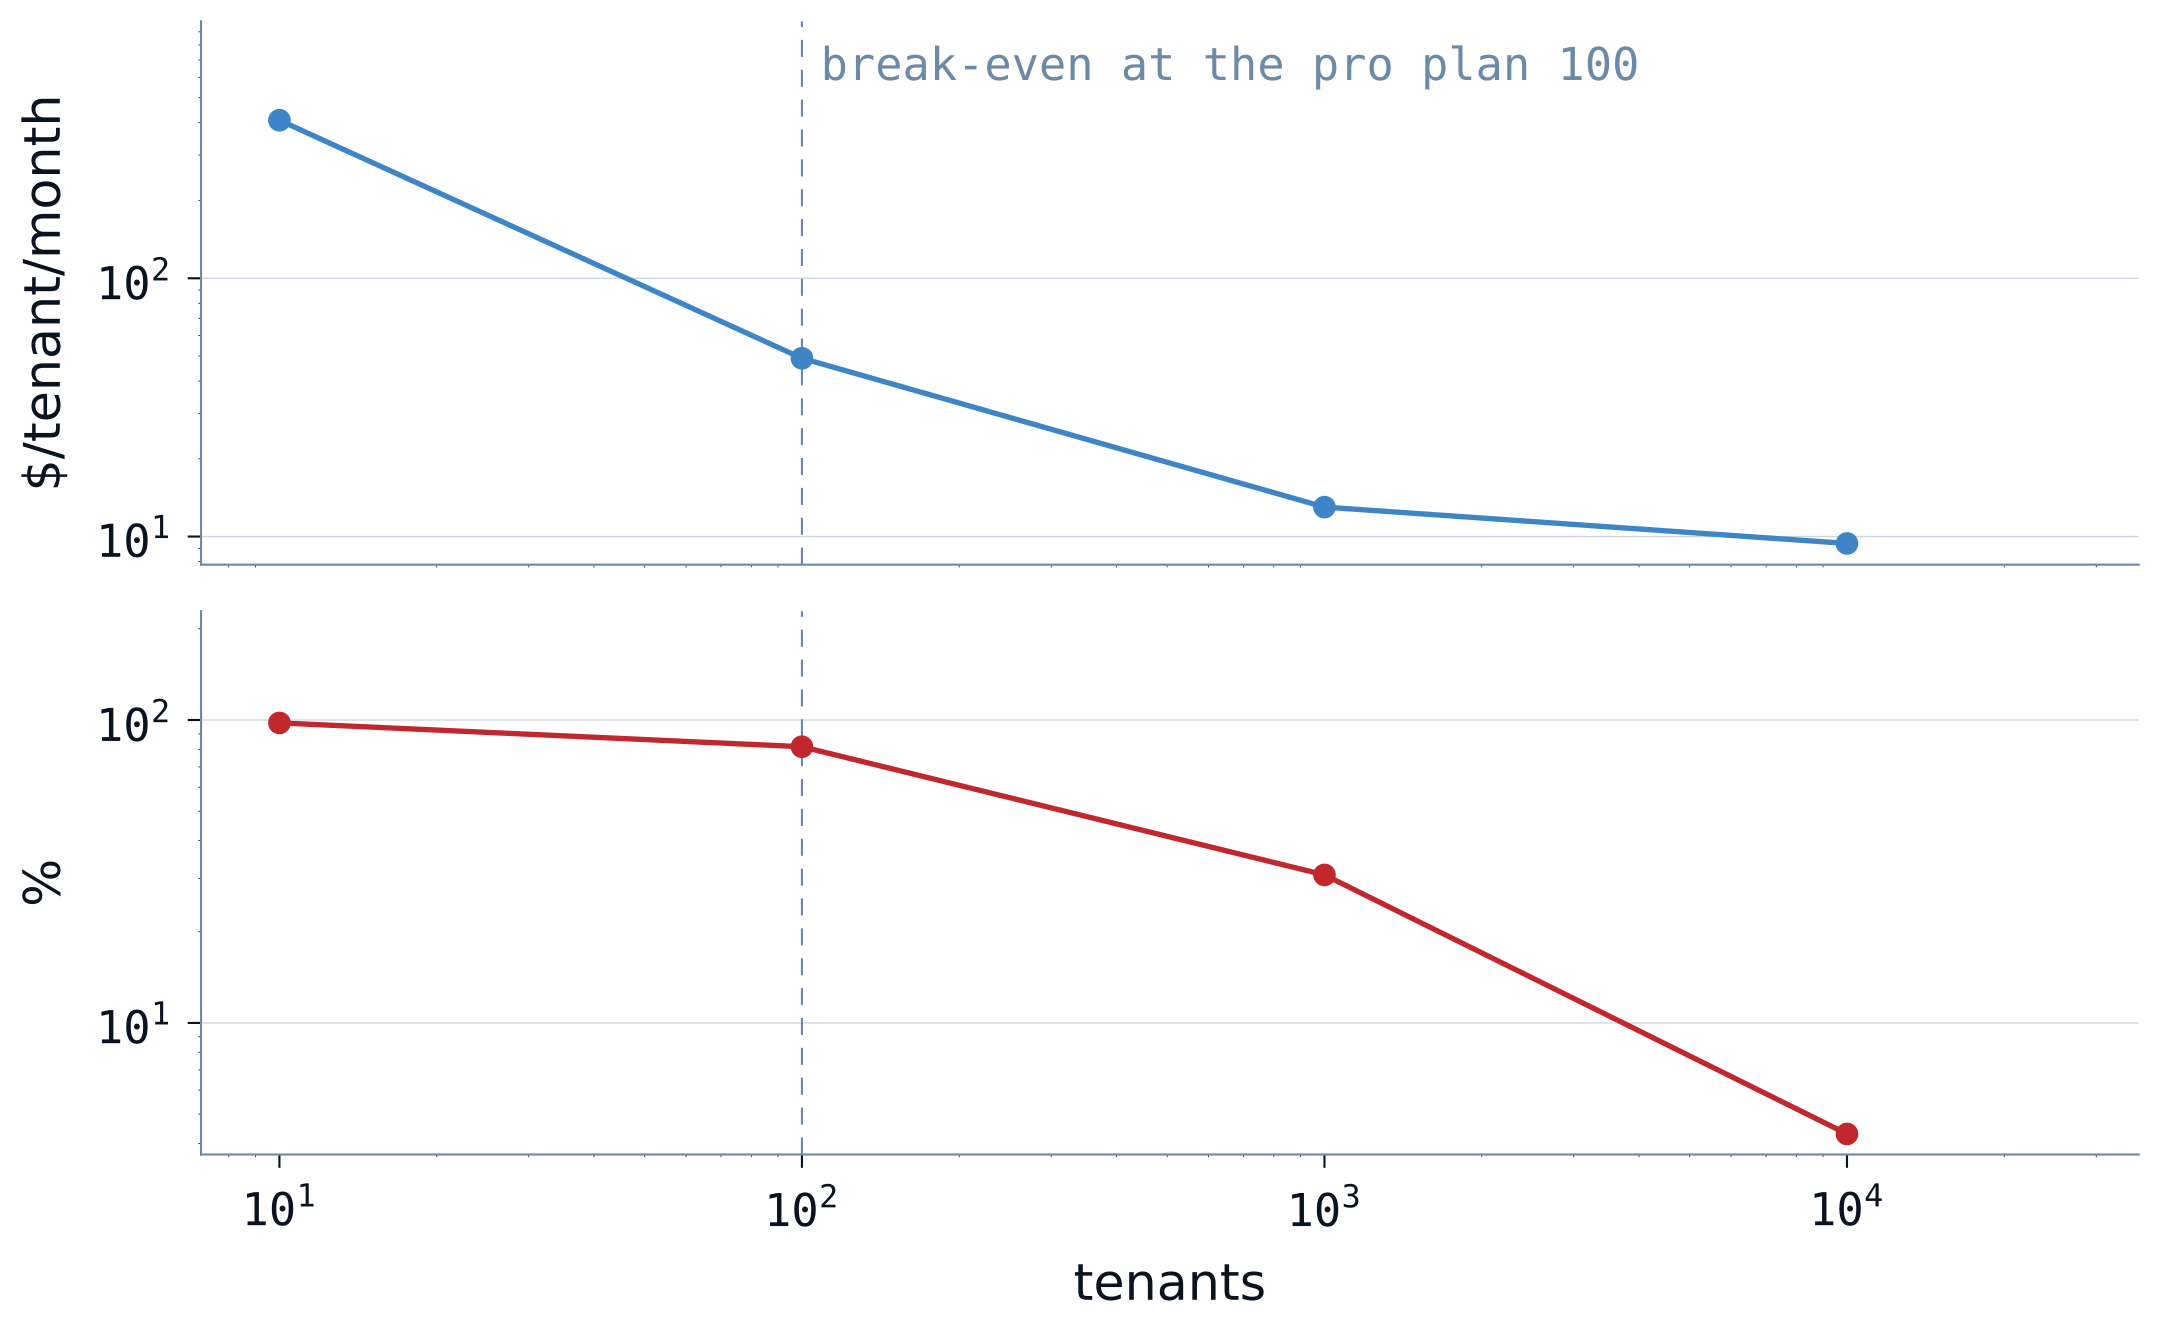

The data file committed next to this chart (first rows):
tenants, usd_per_tenant, floor_share
tenants, $/tenant/month, %
10, 409, 97.8
100, 49, 81.6
1000, 13, 30.8
10000, 9.4, 4.3
